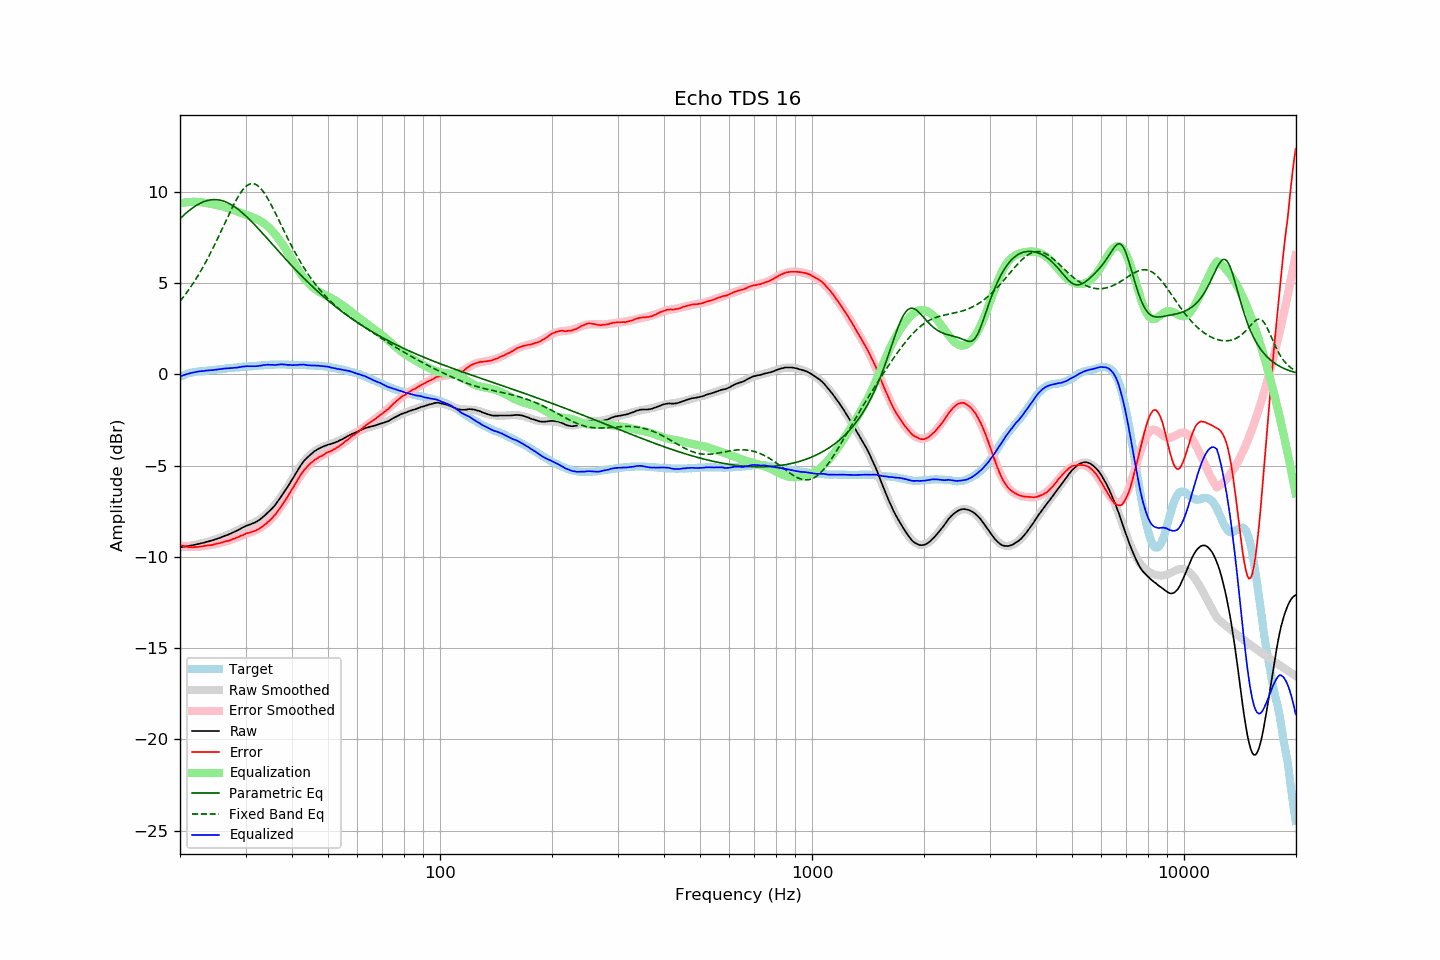

The file beside this chart, header and first rows:
frequency, raw, error, smoothed, error_smoothed, equalization, parametric_eq, fixed_band_eq, equalized_raw, equalized_smoothed, target
20.00, -9.48, -9.35, -9.48, -9.37, 9.37, 8.53, 4.01, -0.11, -0.11, -0.13
20.20, -9.47, -9.38, -9.47, -9.39, 9.39, 8.62, 4.12, -0.08, -0.08, -0.09
20.40, -9.45, -9.40, -9.45, -9.40, 9.40, 8.70, 4.23, -0.05, -0.05, -0.05
20.61, -9.44, -9.42, -9.44, -9.42, 9.42, 8.78, 4.34, -0.02, -0.02, -0.03
20.81, -9.42, -9.44, -9.42, -9.43, 9.43, 8.86, 4.46, 0.01, 0.01, 0.02
21.02, -9.41, -9.47, -9.41, -9.44, 9.44, 8.93, 4.58, 0.03, 0.03, 0.06
21.23, -9.39, -9.47, -9.39, -9.45, 9.45, 9.00, 4.71, 0.06, 0.06, 0.08
21.44, -9.37, -9.47, -9.38, -9.45, 9.45, 9.07, 4.84, 0.08, 0.08, 0.10
21.66, -9.36, -9.48, -9.36, -9.46, 9.46, 9.13, 4.97, 0.10, 0.10, 0.11
21.87, -9.34, -9.47, -9.34, -9.46, 9.46, 9.20, 5.10, 0.12, 0.12, 0.13
22.09, -9.32, -9.47, -9.32, -9.46, 9.46, 9.25, 5.24, 0.14, 0.14, 0.15
22.31, -9.30, -9.46, -9.30, -9.46, 9.46, 9.31, 5.38, 0.16, 0.15, 0.16
22.54, -9.28, -9.45, -9.28, -9.45, 9.45, 9.35, 5.53, 0.17, 0.17, 0.17
22.76, -9.26, -9.44, -9.26, -9.44, 9.44, 9.40, 5.68, 0.18, 0.18, 0.18
22.99, -9.24, -9.42, -9.24, -9.43, 9.43, 9.44, 5.83, 0.18, 0.19, 0.18
23.22, -9.22, -9.41, -9.22, -9.41, 9.41, 9.47, 5.99, 0.19, 0.19, 0.19
23.45, -9.19, -9.39, -9.20, -9.40, 9.40, 9.50, 6.15, 0.21, 0.20, 0.20
23.69, -9.17, -9.38, -9.17, -9.38, 9.38, 9.53, 6.32, 0.21, 0.21, 0.21
23.92, -9.15, -9.37, -9.15, -9.37, 9.37, 9.55, 6.48, 0.22, 0.22, 0.22
24.16, -9.12, -9.36, -9.12, -9.35, 9.35, 9.57, 6.65, 0.23, 0.23, 0.24
24.40, -9.10, -9.36, -9.10, -9.33, 9.33, 9.58, 6.83, 0.23, 0.24, 0.26
24.65, -9.07, -9.32, -9.07, -9.32, 9.32, 9.58, 7.01, 0.24, 0.25, 0.25
24.89, -9.04, -9.30, -9.04, -9.30, 9.30, 9.58, 7.19, 0.26, 0.26, 0.26
25.14, -9.01, -9.28, -9.01, -9.28, 9.28, 9.57, 7.37, 0.27, 0.27, 0.27
25.39, -8.98, -9.26, -8.98, -9.26, 9.26, 9.56, 7.56, 0.28, 0.28, 0.28
25.65, -8.95, -9.25, -8.95, -9.24, 9.24, 9.55, 7.74, 0.29, 0.29, 0.30
25.91, -8.91, -9.21, -8.92, -9.22, 9.22, 9.53, 7.93, 0.30, 0.30, 0.30
26.16, -8.88, -9.19, -8.88, -9.19, 9.19, 9.50, 8.12, 0.31, 0.31, 0.31
26.43, -8.84, -9.16, -8.85, -9.17, 9.17, 9.47, 8.31, 0.32, 0.32, 0.32
26.69, -8.81, -9.14, -8.81, -9.14, 9.14, 9.43, 8.50, 0.33, 0.33, 0.33
26.96, -8.78, -9.13, -8.78, -9.11, 9.11, 9.39, 8.69, 0.33, 0.34, 0.34
27.23, -8.74, -9.10, -8.74, -9.08, 9.08, 9.35, 8.87, 0.34, 0.35, 0.36
27.50, -8.70, -9.06, -8.70, -9.05, 9.05, 9.30, 9.06, 0.35, 0.35, 0.36
27.77, -8.66, -9.02, -8.66, -9.02, 9.02, 9.24, 9.23, 0.36, 0.36, 0.36
28.05, -8.62, -9.00, -8.61, -8.99, 8.99, 9.18, 9.40, 0.36, 0.37, 0.38
28.33, -8.58, -8.96, -8.57, -8.95, 8.95, 9.12, 9.57, 0.37, 0.38, 0.38
28.62, -8.53, -8.92, -8.53, -8.92, 8.92, 9.06, 9.72, 0.38, 0.39, 0.39
28.90, -8.49, -8.89, -8.49, -8.88, 8.88, 8.99, 9.86, 0.39, 0.40, 0.40
29.19, -8.44, -8.84, -8.45, -8.85, 8.85, 8.91, 9.99, 0.41, 0.40, 0.40
29.48, -8.39, -8.82, -8.41, -8.82, 8.82, 8.84, 10.11, 0.43, 0.41, 0.43
29.78, -8.35, -8.77, -8.37, -8.78, 8.78, 8.76, 10.21, 0.43, 0.42, 0.42
30.08, -8.30, -8.73, -8.33, -8.75, 8.75, 8.68, 10.30, 0.45, 0.42, 0.43
30.38, -8.27, -8.70, -8.29, -8.72, 8.72, 8.60, 10.37, 0.45, 0.43, 0.43
30.68, -8.24, -8.69, -8.25, -8.69, 8.69, 8.51, 10.42, 0.45, 0.44, 0.45
30.99, -8.21, -8.66, -8.21, -8.66, 8.66, 8.42, 10.45, 0.45, 0.44, 0.45
31.30, -8.17, -8.62, -8.17, -8.62, 8.62, 8.33, 10.46, 0.45, 0.45, 0.45
31.61, -8.14, -8.60, -8.13, -8.59, 8.59, 8.24, 10.44, 0.44, 0.46, 0.46
31.93, -8.10, -8.57, -8.08, -8.55, 8.55, 8.15, 10.41, 0.44, 0.47, 0.47
32.24, -8.05, -8.52, -8.03, -8.50, 8.50, 8.06, 10.36, 0.45, 0.47, 0.47
32.57, -7.99, -8.48, -7.98, -8.46, 8.46, 7.96, 10.30, 0.47, 0.48, 0.48
32.89, -7.93, -8.42, -7.92, -8.41, 8.41, 7.86, 10.21, 0.48, 0.49, 0.49
33.22, -7.86, -8.36, -7.86, -8.35, 8.35, 7.77, 10.11, 0.49, 0.50, 0.50
33.55, -7.78, -8.29, -7.79, -8.29, 8.29, 7.67, 9.99, 0.51, 0.50, 0.51
33.89, -7.71, -8.23, -7.72, -8.23, 8.23, 7.57, 9.86, 0.52, 0.51, 0.52
34.23, -7.62, -8.14, -7.64, -8.15, 8.15, 7.47, 9.72, 0.53, 0.52, 0.52
34.57, -7.54, -8.07, -7.55, -8.07, 8.07, 7.37, 9.57, 0.53, 0.52, 0.53
34.92, -7.46, -7.99, -7.46, -7.99, 7.99, 7.28, 9.41, 0.52, 0.53, 0.53
35.27, -7.37, -7.91, -7.36, -7.89, 7.89, 7.18, 9.25, 0.52, 0.53, 0.54
35.62, -7.27, -7.81, -7.26, -7.80, 7.80, 7.08, 9.07, 0.53, 0.54, 0.54
35.97, -7.18, -7.71, -7.16, -7.69, 7.69, 6.98, 8.90, 0.52, 0.54, 0.54
... 635 more rows
